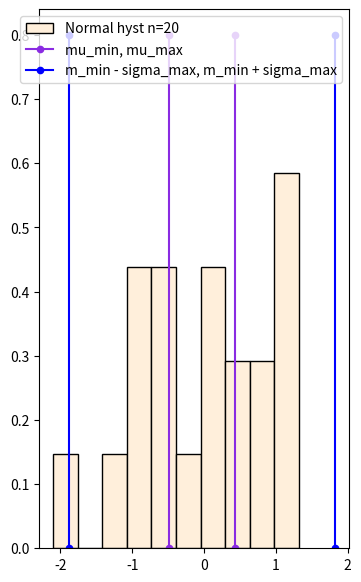
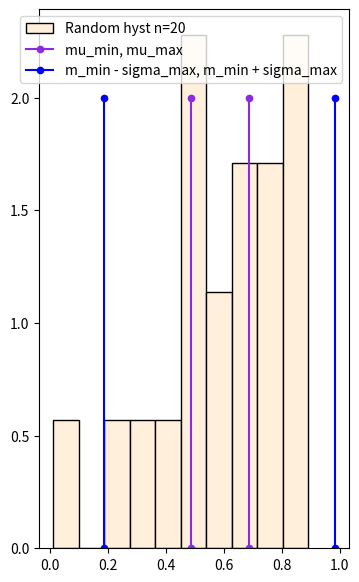
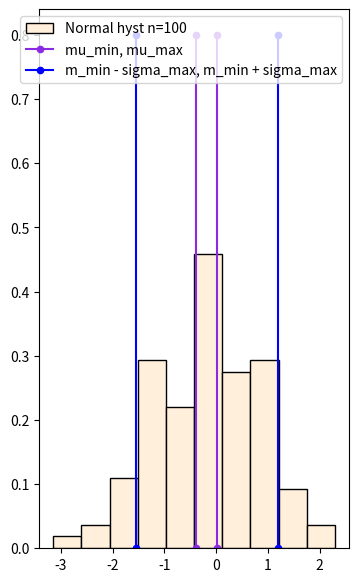
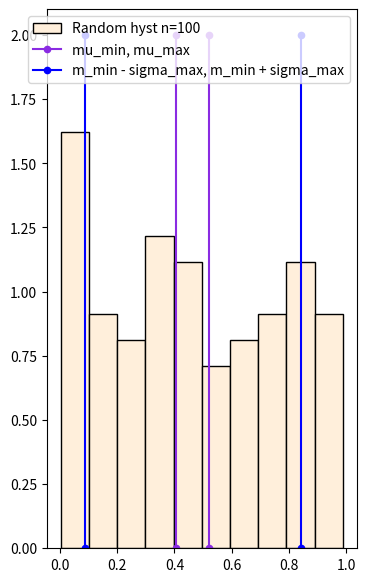
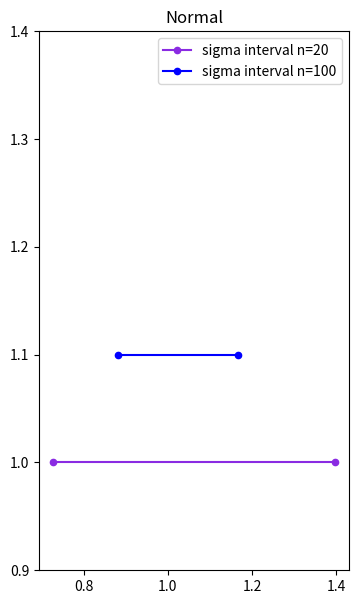
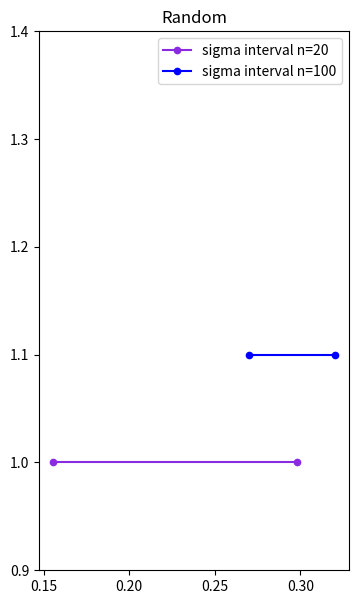

These charts were generated, in order, by the following Python code:
import matplotlib.pyplot as plt
import scipy.stats as sps
import numpy as np
import math


class Confid_interval:
    def __init__(self, type_sample: str, n: int):
        """

        :param type_sample: тип распределения
        :param n: количество элементов выборки
        """
        match type_sample:
            case "Normal":
                self.sample = sps.norm.rvs(size=n)
            case "Random":
                self.sample = np.random.rand(n)

        self.type = type_sample

        self.n = n

        self.m = sum(self.sample) / self.n  # выборочное среднее

        sample_sqr = [(x - self.m) ** 2 for x in self.sample]

        s_2 = 1 / self.n * sum(sample_sqr)  # выборочная дисперсия
        self.s = math.sqrt(s_2)  # выборочное среднеквадратичное отклонение

        self.m_right = None
        self.m_left = None
        self.sigma_right = None
        self.sigma_left = None

    def confid_interval_m(self, alpha: float):
        """
        Доверительный интервал среднего выборочного для нормального распределения
        :param alpha: уровень значимости
        :return: доверительный интервал
        """
        _alpha = 1 - alpha / 2

        quant = 0
        k = 1
        # для нормального распределения
        match self.type:
            case "Normal":  # для нормального распределения
                quant = sps.t.ppf(_alpha, df=self.n - 1)  # квантиль распределения Стьюдента
                k = self.n - 1  # степень свободы
            case "Random":  # для произвольного распределения
                quant = sps.norm.ppf(_alpha)  # квантиль нормального распределения
                k = self.n  # степень свободы

        self.m_right = self.m + self.s * quant / math.sqrt(k)
        self.m_left = self.m - self.s * quant / math.sqrt(k)
        return [self.m_left, self.m_right]

    def confid_interval_sigma(self, alpha: float):
        """
        Доверительный интервал для среднего квадратичного интервала нормального распределения
        :param alpha: уровень значимости
        :return: доверительный интервал
        """

        if self.type == "Normal":
            chi_2_alpha2_df = sps.chi2.ppf(alpha / 2, self.n - 1)
            alpha1 = 1 - alpha / 2
            chi_2_alpha1_df = sps.chi2.ppf(alpha1, self.n - 1)
            self.sigma_left = self.s * math.sqrt(self.n - 1) / math.sqrt(chi_2_alpha1_df)
            self.sigma_right = self.s * math.sqrt(self.n - 1) / math.sqrt(chi_2_alpha2_df)
            return [self.sigma_left, self.sigma_right]

        u_alpha = sps.norm.ppf(1 - alpha / 2)
        sample_fourth = [(x - self.m) ** 4 for x in self.sample]
        m_4 = 1 / self.n * sum(sample_fourth)  # четвёртый выборочный центральный момент
        e = m_4 / (self.s ** 4) - 3  # эксцесс

        self.sigma_left = self.s * (1 - 0.5 * u_alpha * math.sqrt(e + 2) / math.sqrt(self.n))
        self.sigma_right = self.s * (1 + 0.5 * u_alpha * math.sqrt(e + 2) / math.sqrt(self.n))
        return [self.sigma_left, self.sigma_right]

    def print_hist(self):
        x = [self.m_left, self.m_left]
        if self.type == "Normal":
            y = [0.0, 0.8]
        else:
            y = [0.0, 2]
        plt.figure(figsize=(4, 7))
        plt.hist(self.sample, color='#FFEFDB', edgecolor='black', bins=10, density=True,
                 label=f'{self.type} hyst n={self.n}')
        plt.plot(x, y, color='#8A2BE2', label='mu_min, mu_max', marker=".", markersize=9)

        x = [self.m_right, self.m_right]
        plt.plot(x, y, color='#8A2BE2', marker=".", markersize=9)

        x = [self.m_left - self.sigma_right, self.m_left - self.sigma_right]
        plt.plot(x, y, color='blue', label='m_min - sigma_max, m_min + sigma_max', marker=".", markersize=9)

        x = [self.m_right + self.sigma_right, self.m_right + self.sigma_right]
        plt.plot(x, y, color='blue', marker=".", markersize=9)

        plt.legend(fontsize=10, loc=1)
        plt.show()


def print_sigma_interval(sigma20: list, sigma100: list, type_: str):
    y1 = [1.0, 1.0]
    y2 = [1.1, 1.1]
    plt.figure(figsize=(4, 7))
    plt.title(type_)
    plt.ylim(0.9, 1.4)
    plt.plot(sigma20, y1, color='#8A2BE2', label='sigma interval n=20', marker=".", markersize=9)
    plt.plot(sigma100, y2, color='blue', label='sigma interval n=100', marker=".", markersize=9)
    plt.legend(fontsize=10, loc=1)
    plt.show()


if __name__ == "__main__":
    list_n = [20, 100]
    sigma_normal = []
    sigma_random = []
    for n_ in list_n:
        norm_dist = Confid_interval("Normal", n=n_)
        print("Normal n=" + str(n_))
        print("m: ", end=" ")
        print(norm_dist.confid_interval_m(0.05))
        print("sigma: ", end=" ")
        sigma_ = norm_dist.confid_interval_sigma(0.05)
        print(sigma_)
        sigma_normal.append(sigma_)
        print()
        norm_dist.print_hist()

        random_dist = Confid_interval("Random", n=n_)
        print("Random n=" + str(n_))
        print("m: ", end=" ")
        print(random_dist.confid_interval_m(0.05))
        print("sigma: ", end=" ")
        sigma_ = random_dist.confid_interval_sigma(0.05)
        print(sigma_)
        sigma_random.append(sigma_)
        print()
        random_dist.print_hist()

    print_sigma_interval(sigma_normal[0], sigma_normal[1], "Normal")
    print_sigma_interval(sigma_random[0], sigma_random[1], "Random")


